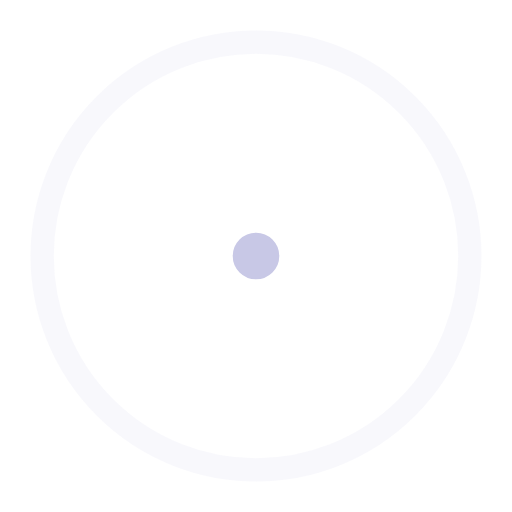
t = 0.00 s
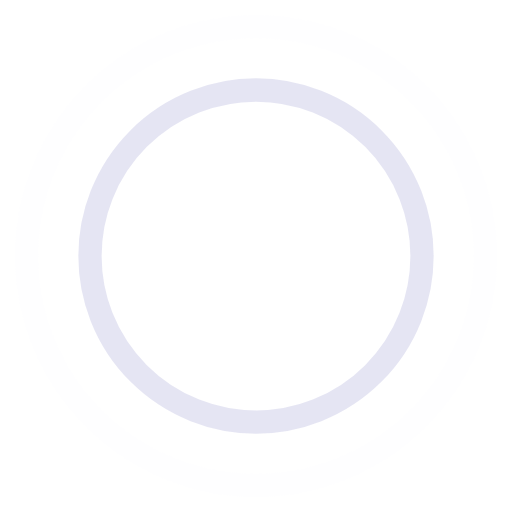
t = 0.45 s
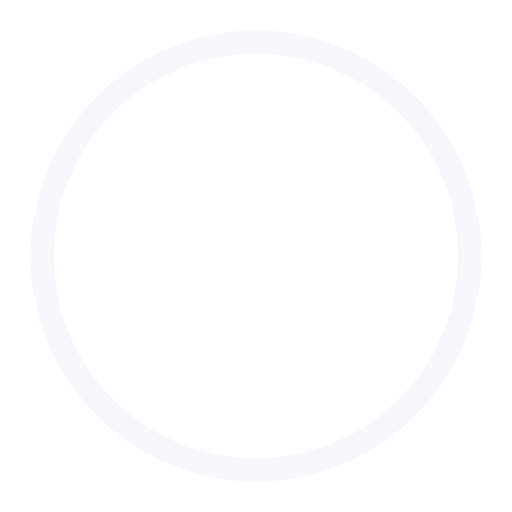
t = 0.90 s
t = 1.35 s: frame unchanged from t = 0.45 s, image omitted

The animated SVG that drew these frames (rendered in a browser with its animation timeline set to each time). Animation: 4 SMIL elements (animate=4); one cycle of 1.80 s, repeats indefinitely.

<!-- By Sam Herbert (@sherb), for everyone. More @ http://goo.gl/7AJzbL -->
<svg width="72" height="72" viewBox="0 0 44 44" xmlns="http://www.w3.org/2000/svg" stroke="#c8c8e6">
    <g fill="none" fill-rule="evenodd" stroke-width="2">
        <circle cx="22" cy="22" r="1">
            <animate attributeName="r"
                begin="0s" dur="1.8s"
                values="1; 20"
                calcMode="spline"
                keyTimes="0; 1"
                keySplines="0.165, 0.84, 0.44, 1"
                repeatCount="indefinite" />
            <animate attributeName="stroke-opacity"
                begin="0s" dur="1.8s"
                values="1; 0"
                calcMode="spline"
                keyTimes="0; 1"
                keySplines="0.3, 0.61, 0.355, 1"
                repeatCount="indefinite" />
        </circle>
        <circle cx="22" cy="22" r="1">
            <animate attributeName="r"
                begin="-0.9s" dur="1.8s"
                values="1; 20"
                calcMode="spline"
                keyTimes="0; 1"
                keySplines="0.165, 0.84, 0.44, 1"
                repeatCount="indefinite" />
            <animate attributeName="stroke-opacity"
                begin="-0.9s" dur="1.8s"
                values="1; 0"
                calcMode="spline"
                keyTimes="0; 1"
                keySplines="0.3, 0.61, 0.355, 1"
                repeatCount="indefinite" />
        </circle>
    </g>
</svg>
